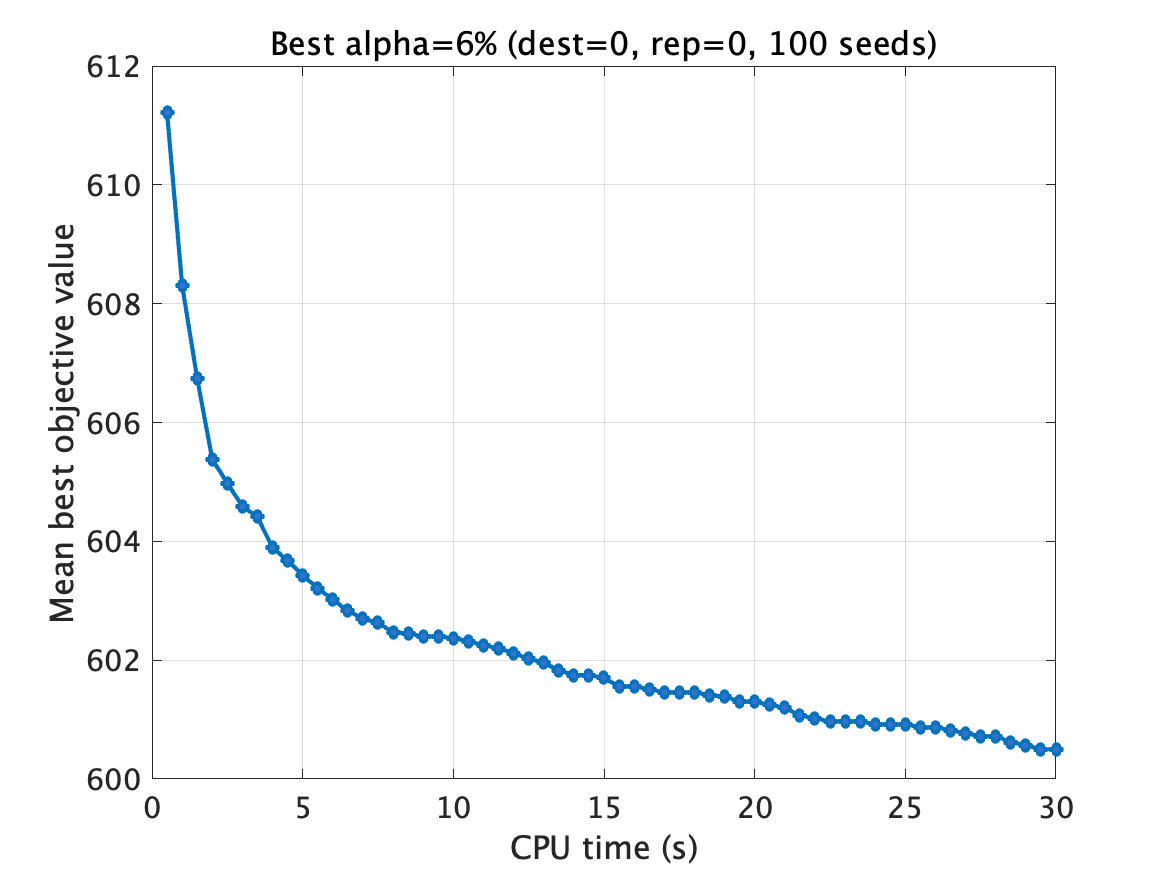

Source data for this figure (header and first rows):
time_sec, mean_best_value, valid_runs
0.5, 611.2, 100
1.0, 608.3, 100
1.5, 606.7, 100
2.0, 605.4, 100
2.5, 605, 100
3.0, 604.6, 100
3.5, 604.4, 100
4.0, 603.9, 100
4.5, 603.7, 100
5.0, 603.4, 100
5.5, 603.2, 100
6.0, 603, 100
6.5, 602.8, 100
7.0, 602.7, 100
7.5, 602.6, 100
8.0, 602.5, 100
8.5, 602.5, 100
9.0, 602.4, 100
9.5, 602.4, 100
10.0, 602.4, 100
10.5, 602.3, 100
11.0, 602.2, 100
11.5, 602.2, 100
12.0, 602.1, 100
12.5, 602, 100
13.0, 602, 100
13.5, 601.8, 100
14.0, 601.8, 100
14.5, 601.8, 100
15.0, 601.7, 100
15.5, 601.6, 100
16.0, 601.6, 100
16.5, 601.5, 100
17.0, 601.5, 100
17.5, 601.5, 100
18.0, 601.5, 100
18.5, 601.4, 100
19.0, 601.4, 100
19.5, 601.3, 100
20.0, 601.3, 100
20.5, 601.2, 100
21.0, 601.2, 100
21.5, 601.1, 100
22.0, 601, 100
22.5, 601, 100
23.0, 601, 100
23.5, 601, 100
24.0, 600.9, 100
24.5, 600.9, 100
25.0, 600.9, 100
25.5, 600.9, 100
26.0, 600.9, 100
26.5, 600.8, 100
27.0, 600.8, 100
27.5, 600.7, 100
28.0, 600.7, 100
28.5, 600.6, 100
29.0, 600.6, 100
29.5, 600.5, 100
30.0, 600.5, 100
